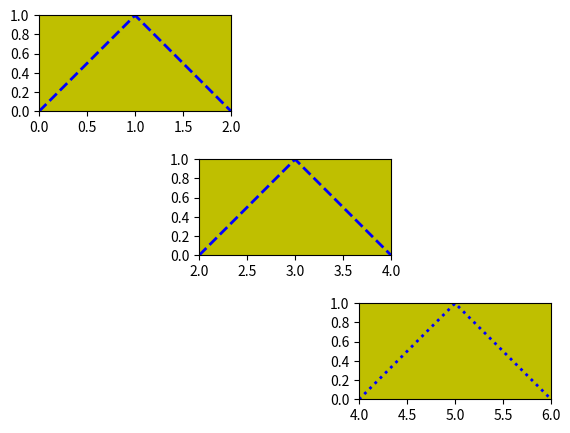

Write Python code to recreate this figure.
import matplotlib.pyplot as plt
import numpy as np

plt.rcParams["axes.xmargin"] = 0.0
plt.rcParams["axes.ymargin"] = 0.0

yticks = np.arange(0.0, 1.1, 0.2)

# set #1 plot
xticks1 = np.arange(0.0, 2.1, 0.5)

plt.axes([0.05, 0.7, 0.3, 0.3], frameon=True, facecolor="y", aspect="equal", xticks=xticks1, yticks=yticks)		# 可以在这里设置xticks和yticks
plt.plot([0, 1, 2], [0, 1, 0], color="blue", linewidth=2, linestyle="--")

# set #2 plot
xticks2 = np.arange(2.0, 4.1, 0.5)

plt.axes([0.3, 0.4, 0.3, 0.3], frameon=True, facecolor="y", aspect="equal", xticks=xticks2, yticks=yticks)
plt.plot([2, 3, 4], [0, 1, 0], color="blue", linewidth=2, linestyle="--")

# set #2 plot
xticks3 = np.arange(4.0, 6.1, 0.5)

plt.axes([0.55, 0.1, 0.3, 0.3], frameon=True, facecolor="y", aspect="equal", xticks=xticks3, yticks=yticks)
plt.plot([4, 5, 6], [0, 1, 0], color="blue", linewidth=2, linestyle=":")

plt.show()